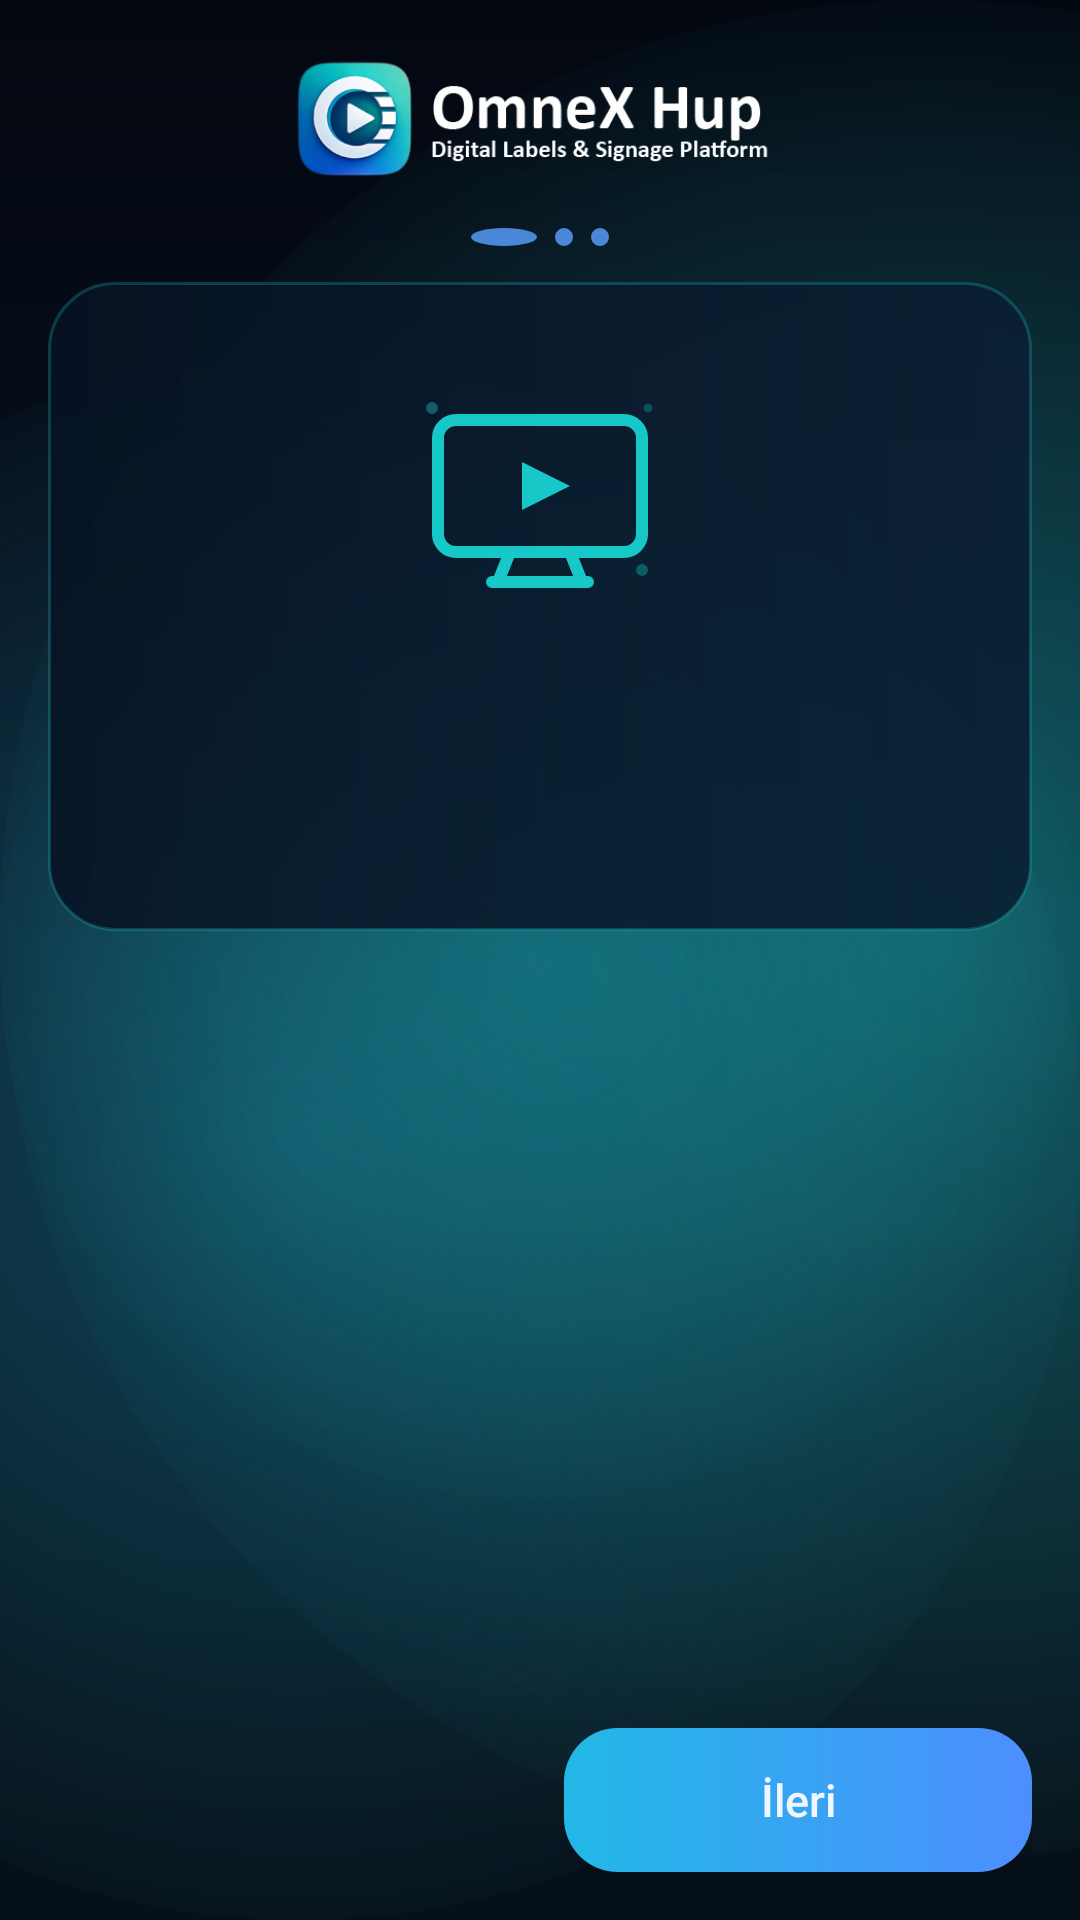

Produce the Android XML layout that renders to this screen, including the resource entries it uses.
<!-- AndroidManifest.xml: application theme Theme.OmnexPriceView -->
<!-- res/layout/activity_wizard_mobile.xml -->
<?xml version="1.0" encoding="utf-8"?>
<androidx.constraintlayout.widget.ConstraintLayout xmlns:android="http://schemas.android.com/apk/res/android"
    xmlns:app="http://schemas.android.com/apk/res-auto"
    android:layout_width="match_parent"
    android:layout_height="match_parent"
    android:background="@drawable/wizard_mobile_background"
    android:fitsSystemWindows="true">

    
    <ImageView
        android:id="@+id/wizardBrand"
        android:layout_width="180dp"
        android:layout_height="48dp"
        android:layout_marginTop="16dp"
        android:adjustViewBounds="true"
        android:animation="@anim/logo_breath"
        android:contentDescription="@string/app_name"
        android:scaleType="fitCenter"
        android:src="@drawable/brand_logo"
        app:layout_constraintEnd_toEndOf="parent"
        app:layout_constraintStart_toStartOf="parent"
        app:layout_constraintTop_toTopOf="parent" />

    
    <View
        android:id="@+id/keyboardDimOverlay"
        android:layout_width="0dp"
        android:layout_height="0dp"
        android:alpha="0"
        android:background="#7A020810"
        android:visibility="gone"
        app:layout_constraintBottom_toBottomOf="parent"
        app:layout_constraintEnd_toEndOf="parent"
        app:layout_constraintStart_toStartOf="parent"
        app:layout_constraintTop_toTopOf="parent" />

    
    <LinearLayout
        android:id="@+id/wizardActions"
        android:layout_width="0dp"
        android:layout_height="wrap_content"
        android:layout_marginStart="16dp"
        android:layout_marginEnd="16dp"
        android:layout_marginBottom="16dp"
        android:gravity="center"
        android:orientation="horizontal"
        app:layout_constraintBottom_toBottomOf="parent"
        app:layout_constraintEnd_toEndOf="parent"
        app:layout_constraintStart_toStartOf="parent">

        <Button
            android:id="@+id/btnPrev"
            android:layout_width="0dp"
            android:layout_height="48dp"
            android:layout_marginEnd="8dp"
            android:layout_weight="1"
            android:background="@drawable/btn_secondary"
            android:fontFamily="sans-serif-medium"
            android:text="@string/wizard_back"
            android:textAllCaps="false"
            android:textColor="#8A9DB8"
            android:textSize="15sp"
            android:visibility="invisible" />

        <Button
            android:id="@+id/btnNext"
            android:layout_width="0dp"
            android:layout_height="48dp"
            android:layout_marginStart="8dp"
            android:layout_weight="1"
            android:background="@drawable/btn_primary"
            android:fontFamily="sans-serif-medium"
            android:text="@string/wizard_next"
            android:textAllCaps="false"
            android:textColor="#F0F6FF"
            android:textSize="15sp" />
    </LinearLayout>

    
    <androidx.core.widget.NestedScrollView
        android:id="@+id/wizardScroll"
        android:layout_width="0dp"
        android:layout_height="0dp"
        android:clipToPadding="false"
        android:fillViewport="true"
        android:overScrollMode="ifContentScrolls"
        android:paddingStart="16dp"
        android:paddingTop="8dp"
        android:paddingEnd="16dp"
        android:paddingBottom="8dp"
        app:layout_constraintBottom_toTopOf="@id/wizardActions"
        app:layout_constraintEnd_toEndOf="parent"
        app:layout_constraintStart_toStartOf="parent"
        app:layout_constraintTop_toBottomOf="@id/wizardBrand">

        <LinearLayout
            android:layout_width="match_parent"
            android:layout_height="wrap_content"
            android:gravity="center_horizontal"
            android:orientation="vertical">

            
            <LinearLayout
                android:layout_width="wrap_content"
                android:layout_height="wrap_content"
                android:layout_marginTop="4dp"
                android:layout_marginBottom="12dp"
                android:gravity="center"
                android:orientation="horizontal">

                <View
                    android:id="@+id/step1"
                    android:layout_width="22dp"
                    android:layout_height="6dp"
                    android:layout_marginEnd="6dp"
                    android:background="@drawable/step_indicator_mobile" />

                <View
                    android:id="@+id/step2"
                    android:layout_width="6dp"
                    android:layout_height="6dp"
                    android:layout_marginEnd="6dp"
                    android:background="@drawable/step_indicator_mobile" />

                <View
                    android:id="@+id/step3"
                    android:layout_width="6dp"
                    android:layout_height="6dp"
                    android:background="@drawable/step_indicator_mobile" />
            </LinearLayout>

            
            <LinearLayout
                android:id="@+id/wizardContentCard"
                android:layout_width="match_parent"
                android:layout_height="wrap_content"
                android:background="@drawable/wizard_mobile_card_bg"
                android:gravity="center_horizontal"
                android:orientation="vertical"
                android:paddingStart="20dp"
                android:paddingTop="24dp"
                android:paddingEnd="20dp"
                android:paddingBottom="24dp">

                
                <ImageView
                    android:id="@+id/wizardImage"
                    android:layout_width="96dp"
                    android:layout_height="96dp"
                    android:adjustViewBounds="true"
                    android:contentDescription="@null"
                    android:src="@drawable/wizard_welcome" />

                
                <TextView
                    android:id="@+id/wizardTitle"
                    android:layout_width="match_parent"
                    android:layout_height="wrap_content"
                    android:layout_marginTop="16dp"
                    android:fontFamily="sans-serif-medium"
                    android:gravity="center"
                    android:letterSpacing="-0.01"
                    android:textColor="#F0F6FF"
                    android:textSize="22sp"
                    android:textStyle="bold" />

                
                <TextView
                    android:id="@+id/wizardDescription"
                    android:layout_width="match_parent"
                    android:layout_height="wrap_content"
                    android:layout_marginTop="8dp"
                    android:fontFamily="sans-serif"
                    android:gravity="center"
                    android:lineSpacingMultiplier="1.25"
                    android:textColor="#6A7E98"
                    android:textSize="14sp" />

                
                <LinearLayout
                    android:id="@+id/serverUrlLayout"
                    android:layout_width="match_parent"
                    android:layout_height="wrap_content"
                    android:layout_marginTop="16dp"
                    android:orientation="vertical"
                    android:visibility="gone">

                    <TextView
                        android:layout_width="match_parent"
                        android:layout_height="wrap_content"
                        android:layout_marginBottom="6dp"
                        android:fontFamily="sans-serif-medium"
                        android:text="Player URL"
                        android:textColor="#8A9DB8"
                        android:textSize="12sp"
                        android:textStyle="bold" />

                    <EditText
                        android:id="@+id/serverUrlInput"
                        android:layout_width="match_parent"
                        android:layout_height="46dp"
                        android:background="@drawable/input_background"
                        android:fontFamily="sans-serif"
                        android:hint="@string/wizard_server_hint"
                        android:imeOptions="actionDone"
                        android:inputType="textUri"
                        android:maxLines="1"
                        android:paddingStart="14dp"
                        android:paddingEnd="14dp"
                        android:textColor="#D0DFFF"
                        android:textColorHint="#3A5070"
                        android:textSize="14sp" />

                    <Button
                        android:id="@+id/btnUseDefaultServer"
                        android:layout_width="match_parent"
                        android:layout_height="42dp"
                        android:layout_marginTop="8dp"
                        android:background="@drawable/btn_secondary"
                        android:fontFamily="sans-serif-medium"
                        android:text="@string/wizard_use_default_server"
                        android:textAllCaps="false"
                        android:textColor="#6A8EA0"
                        android:textSize="13sp" />

                    <TextView
                        android:layout_width="match_parent"
                        android:layout_height="wrap_content"
                        android:layout_marginTop="6dp"
                        android:text="@string/wizard_server_example"
                        android:textColor="#3A5070"
                        android:textSize="11sp" />
                </LinearLayout>
            </LinearLayout>
        </LinearLayout>
    </androidx.core.widget.NestedScrollView>

</androidx.constraintlayout.widget.ConstraintLayout>
<!-- resources referenced by this layout -->
<resources>
  <!-- drawable wizard_mobile_card_bg (drawable) -->
  <?xml version="1.0" encoding="utf-8"?>
  <shape xmlns:android="http://schemas.android.com/apk/res/android"
      android:shape="rectangle">
      <gradient
          android:angle="180"
          android:endColor="#E3061223"
          android:startColor="#E60A1E32" />
      <stroke
          android:width="1dp"
          android:color="#4020C8C8" />
      <corners android:radius="22dp" />
  </shape>
  <string name="app_name">Omnex PriceView</string>
  <string name="wizard_back">Geri</string>
  <string name="wizard_next">İleri</string>
  <string name="wizard_server_example">Örnek: https://example.com/market-etiket-sistemi/player/</string>
  <string name="wizard_server_hint">https://sunucu-adresi.com/player/</string>
  <string name="wizard_use_default_server">Varsayılan sunucuyu kullan</string>
  <style name="Theme.OmnexPriceView" parent="Theme.AppCompat.DayNight.NoActionBar">
          <item name="colorPrimary">@color/primary</item>
          <item name="colorPrimaryDark">@color/primary_dark</item>
          <item name="colorAccent">@color/accent</item>
          <item name="android:windowBackground">@color/background</item>
          <item name="alertDialogTheme">@style/ThemeOverlay.OmnexPriceView.AlertDialog</item>
          <item name="android:fontFamily">sans-serif</item>
      </style>
  <color name="primary">#2F73FF</color>
  <color name="primary_dark">#1F4CC6</color>
  <color name="accent">#3AD8D3</color>
  <color name="background">#050B1A</color>
  <style name="ThemeOverlay.OmnexPriceView.AlertDialog" parent="ThemeOverlay.AppCompat.Dialog.Alert">
          <item name="android:windowBackground">@drawable/dialog_surface_bg</item>
          <item name="android:textColorPrimary">#F4F9FF</item>
          <item name="android:textColorSecondary">#A3B8D8</item>
          <item name="buttonBarPositiveButtonStyle">@style/Widget.OmnexPriceView.DialogButton.Positive</item>
          <item name="buttonBarNegativeButtonStyle">@style/Widget.OmnexPriceView.DialogButton.Neutral</item>
          <item name="buttonBarNeutralButtonStyle">@style/Widget.OmnexPriceView.DialogButton.Neutral</item>
      </style>
  <!-- drawable dialog_surface_bg (drawable) -->
  <?xml version="1.0" encoding="utf-8"?>
  <shape xmlns:android="http://schemas.android.com/apk/res/android"
      android:shape="rectangle">
      <gradient
          android:angle="270"
          android:endColor="#0B1730"
          android:startColor="#132748" />
      <stroke
          android:width="1dp"
          android:color="#345C8F" />
      <corners android:radius="22dp" />
      <padding
          android:left="4dp"
          android:top="4dp"
          android:right="4dp"
          android:bottom="4dp" />
  </shape>
  <style name="Widget.OmnexPriceView.DialogButton.Positive" parent="Widget.AppCompat.Button.ButtonBar.AlertDialog">
          <item name="android:textColor">#6CEBFF</item>
          <item name="android:textAllCaps">false</item>
          <item name="android:textStyle">bold</item>
          <item name="android:textSize">16sp</item>
          <item name="android:fontFamily">sans-serif-medium</item>
      </style>
  <style name="Widget.OmnexPriceView.DialogButton.Neutral" parent="Widget.AppCompat.Button.ButtonBar.AlertDialog">
          <item name="android:textColor">#CFDCF0</item>
          <item name="android:textAllCaps">false</item>
          <item name="android:textStyle">bold</item>
          <item name="android:textSize">16sp</item>
          <item name="android:fontFamily">sans-serif-medium</item>
      </style>
</resources>
